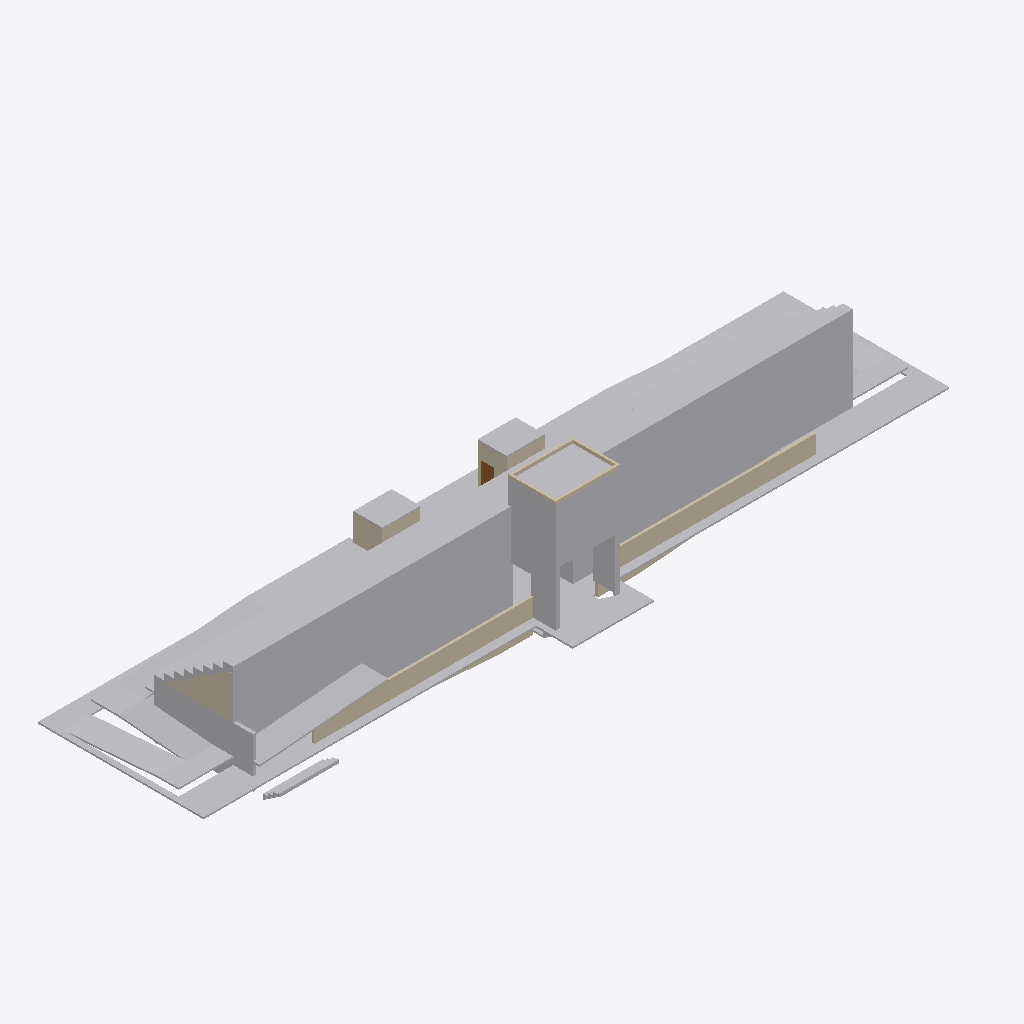
Isometric view of an IFC building model (IFC-SPF (STEP), schema IFC4, length unit metre), seen from the south-west, elements coloured by IFC class: 31 other elements (light grey), 9 walls (beige), 1 door (brown).
Extent 45.0 m × 12.2 m × 7.9 m (x, y, z). Storeys (3): Fundacao at -0.40 m; Hall at 0.80 m; Arquibancada at 2.25 m. Elements (63): 40 IfcBuildingElementProxy, 21 IfcWall, 1 IfcDoor, 1 IfcWindow.

HEADER;
FILE_DESCRIPTION(('ViewDefinition [CoordinationView]'),'2;1');
FILE_NAME('ARQ_VEST_FRE.ifc','2021-10-12T14:03:38',(''),(''),'IfcOpenShell 0.6.0b0','IfcOpenShell 0.6.0b0','');
FILE_SCHEMA(('IFC4'));
ENDSEC;
DATA;
#23=IFCPROJECT('2JboIZzUvFtOS5V09DNzhg',#5,'ARQ_VEST_FRE',$,$,$,$,(#21),#19);
#2134=IFCBUILDING('3XJsXZv$zFKfixwFu57Ygx',#5,'Default Building','',$,$,$,$,.ELEMENT.,$,$,$);
#1314=IFCBUILDINGSTOREY('1i0NRJ111F_uq3YaF5gB5o',#5,'Fundacao','',$,$,$,'Fundacao',.COMPLEX.,-0.4);
#1315=IFCBUILDINGSTOREY('0gPdvvlq98ifTH5$eGhL2g',#5,'Terreo','',$,$,$,'Terreo',.COMPLEX.,$);
#1316=IFCBUILDINGSTOREY('21WG5txf57yeXCECrr1fRq',#5,'Hall','',$,$,$,'Hall',.COMPLEX.,0.8);
#1317=IFCBUILDINGSTOREY('1z2Peko0TCWQ2yjvbN0rMB',#5,'Arquibancada','',$,$,$,'Arquibancada001',.COMPLEX.,2.25);
#504=IFCBUILDINGELEMENTPROXY('2Ehmqye29Fy8$N4TR8AGVu',#5,'Fusion001','',$,#37,#503,$,$);
#1056=IFCBUILDINGELEMENTPROXY('1Lg05itu5DpREsttSC0STO',#5,'Body014','',$,#37,#1055,$,$);
#753=IFCBUILDINGELEMENTPROXY('0MQWBmh_z8LwTlfCy0VcGH',#5,'Pátio Externo','',$,#37,#752,$,.COMPLEX.);
#245=IFCBUILDINGELEMENTPROXY('2q4SCyvf99Y9aefsLWh25I',#5,'Body001','',$,#37,#244,$,$);
#928=IFCBUILDINGELEMENTPROXY('2I1T8I9k5BJuw4Htt1penD',#5,'Cut004','',$,#37,#927,$,$);
#1990=IFCWALL('3WbDoZ7HLEEhhe8ZD6m9xG',#5,'Wall024','',$,#37,#1989,$,.MOVABLE.);
#1996=IFCWALL('0iuRTyNRL958JgtGdZyVg8',#5,'Wall025','',$,#37,#1995,$,.MOVABLE.);
#1700=IFCBUILDINGELEMENTPROXY('02eq4Zes545fYn2UmwiLAy',#5,'Body021','',$,#37,#1699,$,$);
#1390=IFCBUILDINGELEMENTPROXY('3_JI9LmfnCjh8zzJfvNghj',#5,'Structure','',$,#37,#1389,$,.COMPLEX.);
#1737=IFCBUILDINGELEMENTPROXY('0UCwODemD13Ay37NMrAqKn',#5,'Structure017','',$,#37,#1736,$,.COMPLEX.);
#1911=IFCBUILDINGELEMENTPROXY('1_4k8c9jjCYwcQmLPfOUiS',#5,'Structure024','',$,#37,#1910,$,.COMPLEX.);
#1827=IFCBUILDINGELEMENTPROXY('18HlKWWAD1nxjLLMoO$okO',#5,'Structure020','',$,#37,#1826,$,.COMPLEX.);
#1459=IFCBUILDINGELEMENTPROXY('0p993xplbD98DLlo7mh3KR',#5,'Structure012','',$,#37,#1458,$,.COMPLEX.);
#1848=IFCBUILDINGELEMENTPROXY('2WaOfWTFH4_voAyO_L1EJ5',#5,'Structure022','',$,#37,#1847,$,.COMPLEX.);
#1842=IFCBUILDINGELEMENTPROXY('00hBSZaw1D9udt88aATO8W',#5,'Structure021','',$,#37,#1841,$,.COMPLEX.);
#2129=IFCWALL('2Z0ZEKBJDBY9sWR7gAsJ_7',#5,'Wall035','',$,#37,#2128,$,.MOVABLE.);
#1179=IFCBUILDINGELEMENTPROXY('0fs_$7jYbBVAqgFbt1LeAc',#5,'Arquibancada_estrutural','',$,#37,#1178,$,.COMPLEX.);
#701=IFCBUILDINGELEMENTPROXY('2cjMR0xP9FgQRhnpTb4MRj',#5,'Piso_hall','',$,#37,#700,$,.COMPLEX.);
#2056=IFCBUILDINGELEMENTPROXY('2e8x8DB4zA4wmjTYYMD1yi',#5,'Structure027','',$,#37,#2055,$,.COMPLEX.);
#2034=IFCBUILDINGELEMENTPROXY('1Bjih2mmfDgAsa9ApcoAJC',#5,'Structure026','',$,#37,#2033,$,.COMPLEX.);
#770=IFCBUILDINGELEMENTPROXY('0jSQLX_Mj5ve$j7qysPqwO',#5,'Patamar_1_esquerdo','',$,#37,#769,$,.COMPLEX.);
#1943=IFCWALL('0cFB756WL3cB$M02Ee72ai',#5,'Wall023','',$,#37,#1942,$,.MOVABLE.);
#799=IFCBUILDINGELEMENTPROXY('10wcerqsbAPuSNbCOCaIts',#5,'Patamar_1_direito','',$,#37,#798,$,.COMPLEX.);
#2098=IFCBUILDINGELEMENTPROXY('25d9GwwOH0uQhLqxyDh86n',#5,'Body026','',$,#37,#2097,$,$);
#784=IFCBUILDINGELEMENTPROXY('1gUO1MxM56MPrkDPfMbtas',#5,'Patamar_2_esquerdo','',$,#37,#783,$,.COMPLEX.);
#1563=IFCBUILDINGELEMENTPROXY('16cGADTrn5QgbIx_SdnxpN',#5,'Body020','',$,#37,#1562,$,$);
#2060=IFCWALL('1GuXGJk6XC_uVTIpjoJwH$',#5,'Parede_EXT_ISPcD_F005','',$,#37,#2059,$,.MOVABLE.);
#1471=IFCBUILDINGELEMENTPROXY('0m0OqZRi52S94xU_pPIuQ3',#5,'Structure014','',$,#37,#1470,$,.COMPLEX.);
#541=IFCWALL('1TkOqveGjCwvPB7ne5BGSU',#5,'Parede_EXT_ISPcD_F002','',$,#37,#540,$,.MOVABLE.);
#2050=IFCWALL('3rtqa1rCX6UwT7REwXYJs7',#5,'Parede_EXT_ISPcD_F004','',$,#37,#2049,$,.MOVABLE.);
#2021=IFCWALL('2b_MxOddTEDhOIj_rVtZhJ',#5,'Wall026','',$,#37,#2020,$,.MOVABLE.);
#812=IFCBUILDINGELEMENTPROXY('1qAX9riGf97Oyeyg9g5VsO',#5,'Patamar_2_direito','',$,#37,#811,$,.COMPLEX.);
#1660=IFCBUILDINGELEMENTPROXY('3MvSvi0Zf16vRHWWv4UjEG',#5,'Escada_02','',$,#37,#1659,$,.COMPLEX.);
#1230=IFCBUILDINGELEMENTPROXY('0wbs15aZzCB9d1i3RXg49W',#5,'Body013','',$,#37,#1229,$,$);
#655=IFCDOOR('17AwcGp0zE88VfadHYECGN',#5,'Door','',$,#37,#654,$,2100.0,800.0,.DOOR.,.SINGLE_SWING_LEFT.,$);
#202=IFCBUILDINGELEMENTPROXY('0HcJfTj8vBov3MgZw5W$bu',#5,'Cut007','',$,#37,#201,$,$);
#1285=IFCBUILDINGELEMENTPROXY('3dothysEn4FfqUNoHMhwx$',#5,'Fundação','',$,#37,#1284,$,.COMPLEX.);
#1903=IFCBUILDINGELEMENTPROXY('3CkfNvpzLBCOhKT9b1RpvR',#5,'Structure023','',$,#37,#1902,$,.COMPLEX.);
#1422=IFCBUILDINGELEMENTPROXY('2Nw6QvfszC1fMhNBOSvQcm',#5,'Body019','',$,#37,#1421,$,$);
#524=IFCWALL('2vQOsPApn4K9nf6z3OhB$A',#5,'Parede_EXT_ISPcD_F','',$,#37,#523,$,.MOVABLE.);
#1465=IFCBUILDINGELEMENTPROXY('0eIZd5Ia95fhlEo9wALrsQ',#5,'Structure013','',$,#37,#1464,$,.COMPLEX.);
ENDSEC;